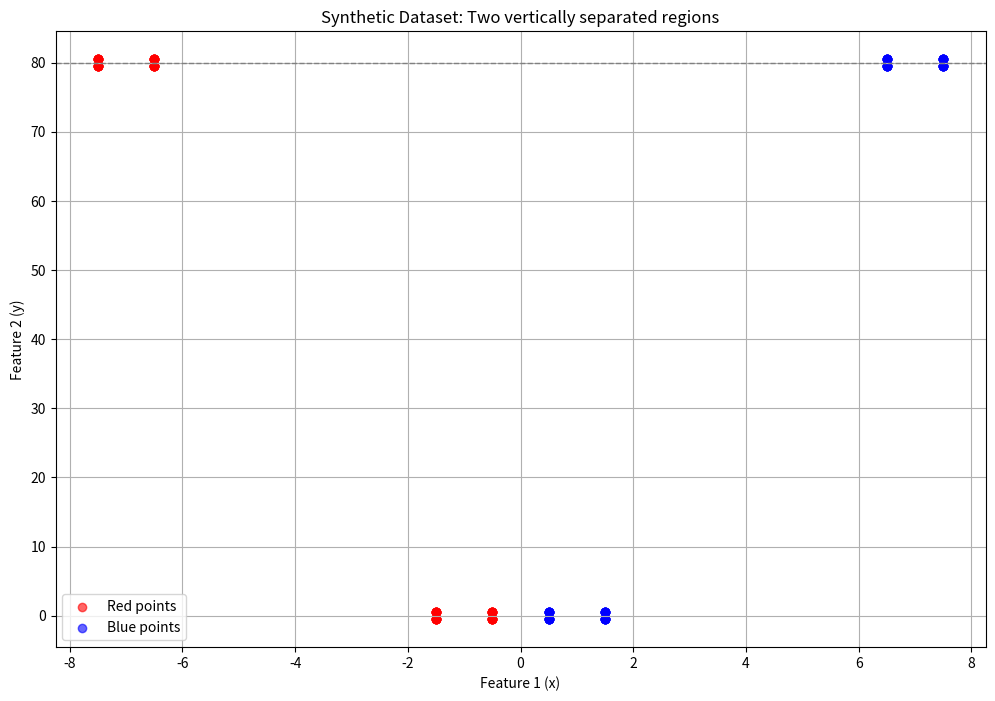

The script that saved this image:
import numpy as np
import matplotlib.pyplot as plt
import os

def generate_synthetic_data(overlap_factor=10, r=1, R=7, D=80, cache_dir="cache_synthetic"):
    np.random.seed(42)

    # Centers of the clusters
    red_center_r1 = np.array([-R, D])     # Region 1, red cluster (upper)
    blue_center_r1 = np.array([R, D])      # Region 1, blue cluster (upper)

    red_center_r2 = np.array([-r, 0])      # Region 2, red cluster (lower)
    blue_center_r2 = np.array([r, 0])       # Region 2, blue cluster (lower)

    # Arrange 4 points per cluster around their center (forming tiny squares)
    square_offsets = np.array([
        [-r/2, -r/2],
        [-r/2, r/2],
        [r/2, -r/2],
        [r/2, r/2]
    ])

    # Region R1
    red_points_r1 = red_center_r1 + square_offsets
    blue_points_r1 = blue_center_r1 + square_offsets

    # Region R2
    red_points_r2 = red_center_r2 + square_offsets
    blue_points_r2 = blue_center_r2 + square_offsets

    # Repeat points for overlap
    red_points_r1 = np.repeat(red_points_r1, overlap_factor, axis=0)
    blue_points_r1 = np.repeat(blue_points_r1, overlap_factor, axis=0)
    red_points_r2 = np.repeat(red_points_r2, overlap_factor, axis=0)
    blue_points_r2 = np.repeat(blue_points_r2, overlap_factor, axis=0)

    # Stack all points
    X = np.vstack([red_points_r1, blue_points_r1, red_points_r2, blue_points_r2])

    # Create color labels: 0 = red, 1 = blue
    colors = np.array([0]*len(red_points_r1) + [1]*len(blue_points_r1) + 
                      [0]*len(red_points_r2) + [1]*len(blue_points_r2))

    # Save the dataset
    os.makedirs(cache_dir, exist_ok=True)

    # Save data matrix (only features)
    np.save(os.path.join(cache_dir, "data_matrix.npy"), X)

    # Save group labels
    np.save(os.path.join(cache_dir, "group_labels.npy"), colors)

    # Save group names
    with open(os.path.join(cache_dir, "group_names.txt"), "w") as f:
        f.write("red\n")
        f.write("blue\n")

    print(f"Saved synthetic dataset to '{cache_dir}'")

    return X, colors

# Generate and Save
X, colors = generate_synthetic_data()

# Plot
plt.figure(figsize=(12, 8))
plt.scatter(X[colors == 0, 0], X[colors == 0, 1], c='red', label='Red points', alpha=0.6)
plt.scatter(X[colors == 1, 0], X[colors == 1, 1], c='blue', label='Blue points', alpha=0.6)
plt.axhline(y=80, color='gray', linestyle='--', linewidth=1)  # Midline for visual reference
plt.legend()
plt.title('Synthetic Dataset: Two vertically separated regions')
plt.xlabel('Feature 1 (x)')
plt.ylabel('Feature 2 (y)')
plt.grid(True)
plt.show()
